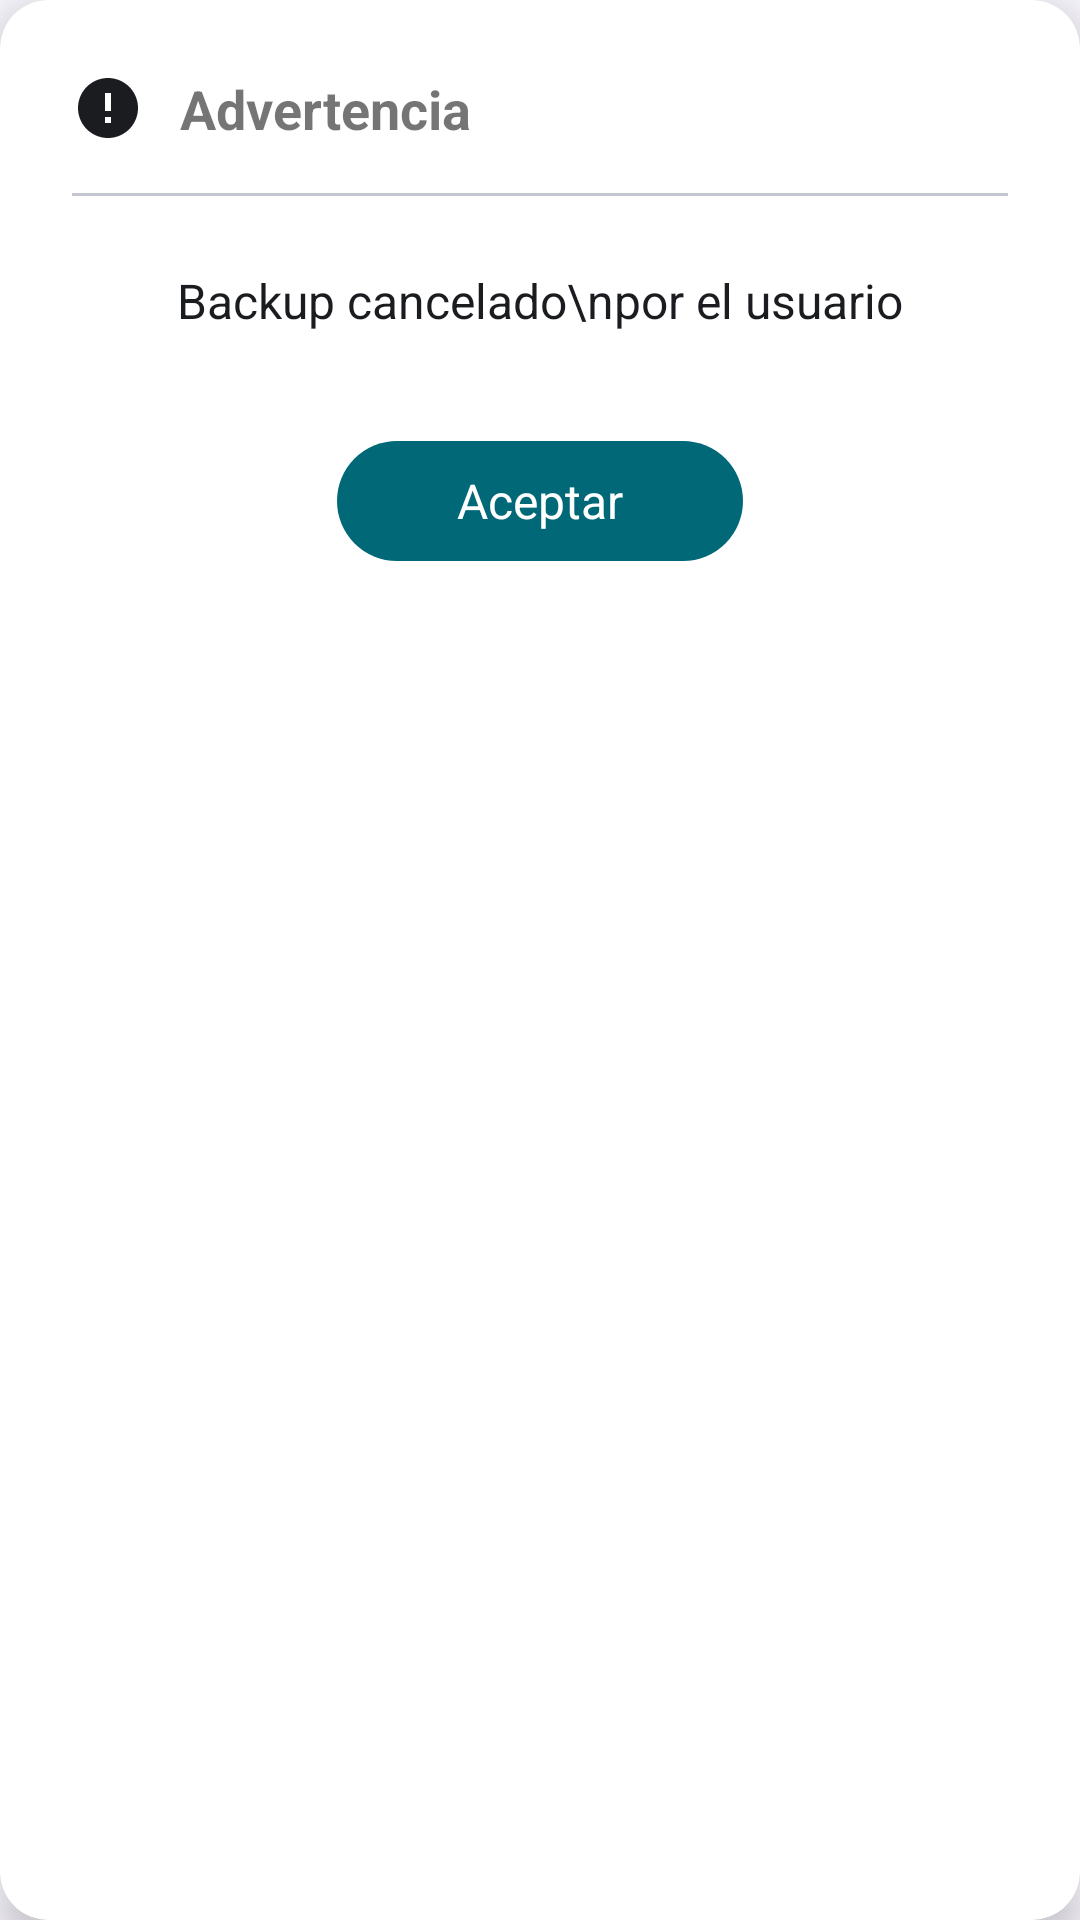

Layout XML and referenced resources for this Android screen:
<!-- AndroidManifest.xml: application theme Theme.RemoteAwake -->
<!-- res/layout/dialog_backup_canceled.xml -->
<?xml version="1.0" encoding="utf-8"?>
<com.google.android.material.card.MaterialCardView xmlns:android="http://schemas.android.com/apk/res/android"
    xmlns:app="http://schemas.android.com/apk/res-auto"
    android:layout_width="match_parent"
    android:layout_height="wrap_content"
    android:layout_marginHorizontal="6dp"
    app:cardBackgroundColor="@color/surfaceContainerLowest"
    app:cardCornerRadius="16dp"
    app:cardElevation="8dp"
    app:strokeWidth="0dp">

    <LinearLayout
        android:layout_width="match_parent"
        android:layout_height="wrap_content"
        android:orientation="vertical"
        android:padding="24dp">

        <LinearLayout
            android:layout_width="match_parent"
            android:layout_height="wrap_content"
            android:orientation="horizontal"
            android:gravity="center_vertical">

            <ImageView
                android:layout_width="24dp"
                android:layout_height="24dp"
                android:src="@drawable/ic_warning"
                android:contentDescription="Advertencia" />

            <TextView
                android:layout_width="wrap_content"
                android:layout_height="wrap_content"
                android:layout_marginStart="12dp"
                android:text="Advertencia"
                android:textColor="@color/warning_title_light"
                android:textSize="18sp"
                android:textStyle="bold" />
        </LinearLayout>

        <com.google.android.material.divider.MaterialDivider
            android:layout_width="match_parent"
            android:layout_height="1dp"
            android:layout_marginTop="16dp"
            app:dividerColor="@color/outlineVariant" />

        <TextView
            android:layout_width="match_parent"
            android:layout_height="wrap_content"
            android:layout_marginTop="24dp"
            android:gravity="center"
            android:text="Backup cancelado\npor el usuario"
            android:textColor="@color/text_primary"
            android:textSize="16sp"
            android:lineSpacingMultiplier="1.2" />

        <com.google.android.material.button.MaterialButton
            android:id="@+id/btnAceptar"
            android:layout_width="wrap_content"
            android:layout_height="48dp"
            android:layout_gravity="center_horizontal"
            android:layout_marginTop="32dp"
            android:paddingHorizontal="40dp"
            android:text="Aceptar"
            android:textAllCaps="false"
            android:textColor="@color/onTertiary"
            android:textSize="16sp"
            app:backgroundTint="@color/tertiary"
            app:cornerRadius="24dp"
            style="@style/Widget.Material3.Button" />

    </LinearLayout>
</com.google.android.material.card.MaterialCardView>
<!-- resources referenced by this layout -->
<resources>
  <color name="onTertiary">#FFFFFF</color>
  <color name="outlineVariant">#C3C6CF</color>
  <color name="surfaceContainerLowest">#FFFFFF</color>
  <color name="tertiary">#006877</color>
  <color name="text_primary">#1A1C20</color>
  <!-- drawable ic_warning (drawable) -->
  <vector xmlns:android="http://schemas.android.com/apk/res/android"
      android:width="24dp"
      android:height="24dp"
      android:viewportWidth="24"
      android:viewportHeight="24">
      <path
          android:fillColor="@color/text_primary"
          android:pathData="M12,2C6.48,2 2,6.48 2,12s4.48,10 10,10 10,-4.48 10,-10S17.52,2 12,2zM13,17h-2v-2h2v2zM13,13h-2L11,7h2v6z"/>
  </vector>
  <style name="Theme.RemoteAwake" parent="Theme.MaterialComponents.DayNight.NoActionBar">
          <item name="colorPrimary">@color/primary</item>
          <item name="colorPrimaryVariant">@color/primary_dark</item>
          <item name="colorOnPrimary">@color/white</item>
          <item name="colorSecondary">@color/accent</item>
          <item name="colorSecondaryVariant">@color/accent</item>
          <item name="colorOnSecondary">@color/white</item>
          <item name="android:statusBarColor">@color/primary</item>
          <item name="android:windowBackground">@color/background</item>
      </style>
  <color name="primary">#4C5C92</color>
  <color name="primary_dark">#344479</color>
  <color name="white">#FFFFFF</color>
  <color name="accent">#445E91</color>
  <color name="background">#FAF8FF</color>
</resources>
